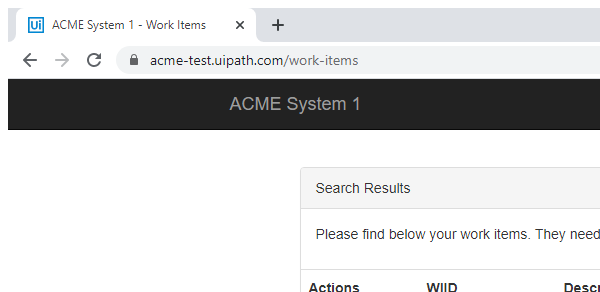
Task: Robotic Enterprise Framework
Workflow: Process

Step 1: Attach Browser 'chrome.exe ACME' in window 'ACME System 1 - *' (chrome.exe)

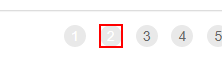
Step 2 [else]: click on 'A  https://acme-test.ui...'

Step 3: On Element Appear 'A  https://acme-test.ui...' (no picture)

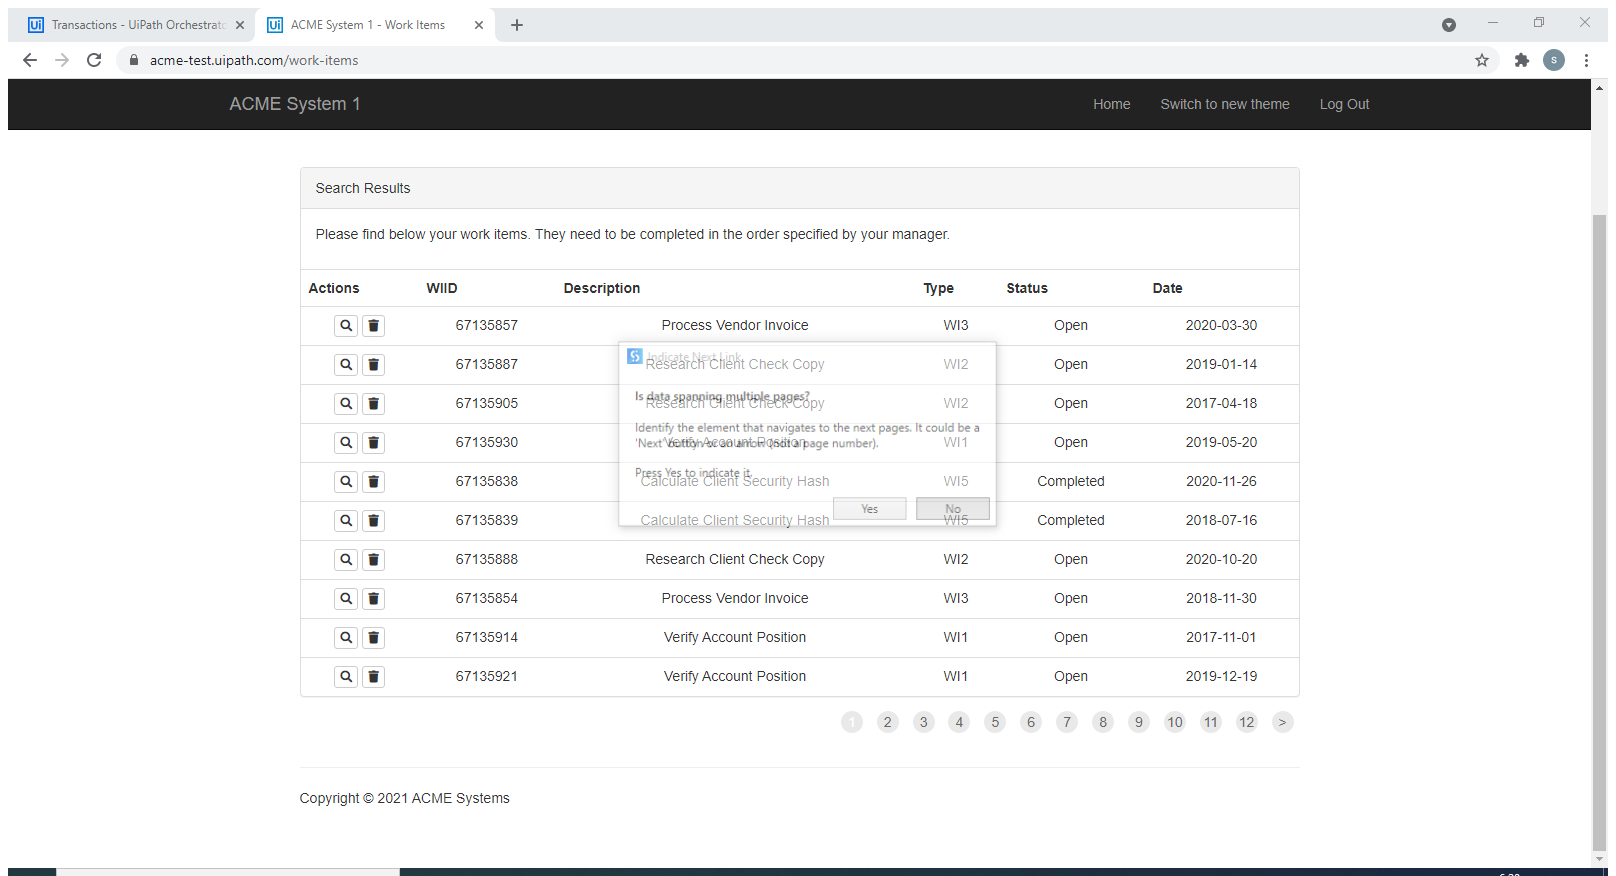
Step 4: Attach Browser 'ACMESyste Page' in window 'ACME System 1 - Work Items' (chrome.exe)

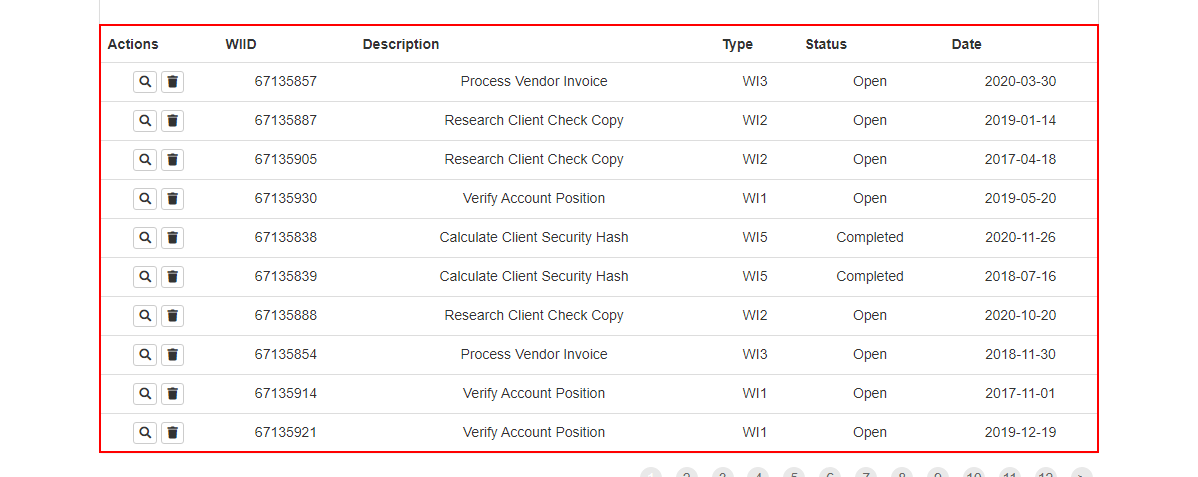
Step 5: get-text from the table

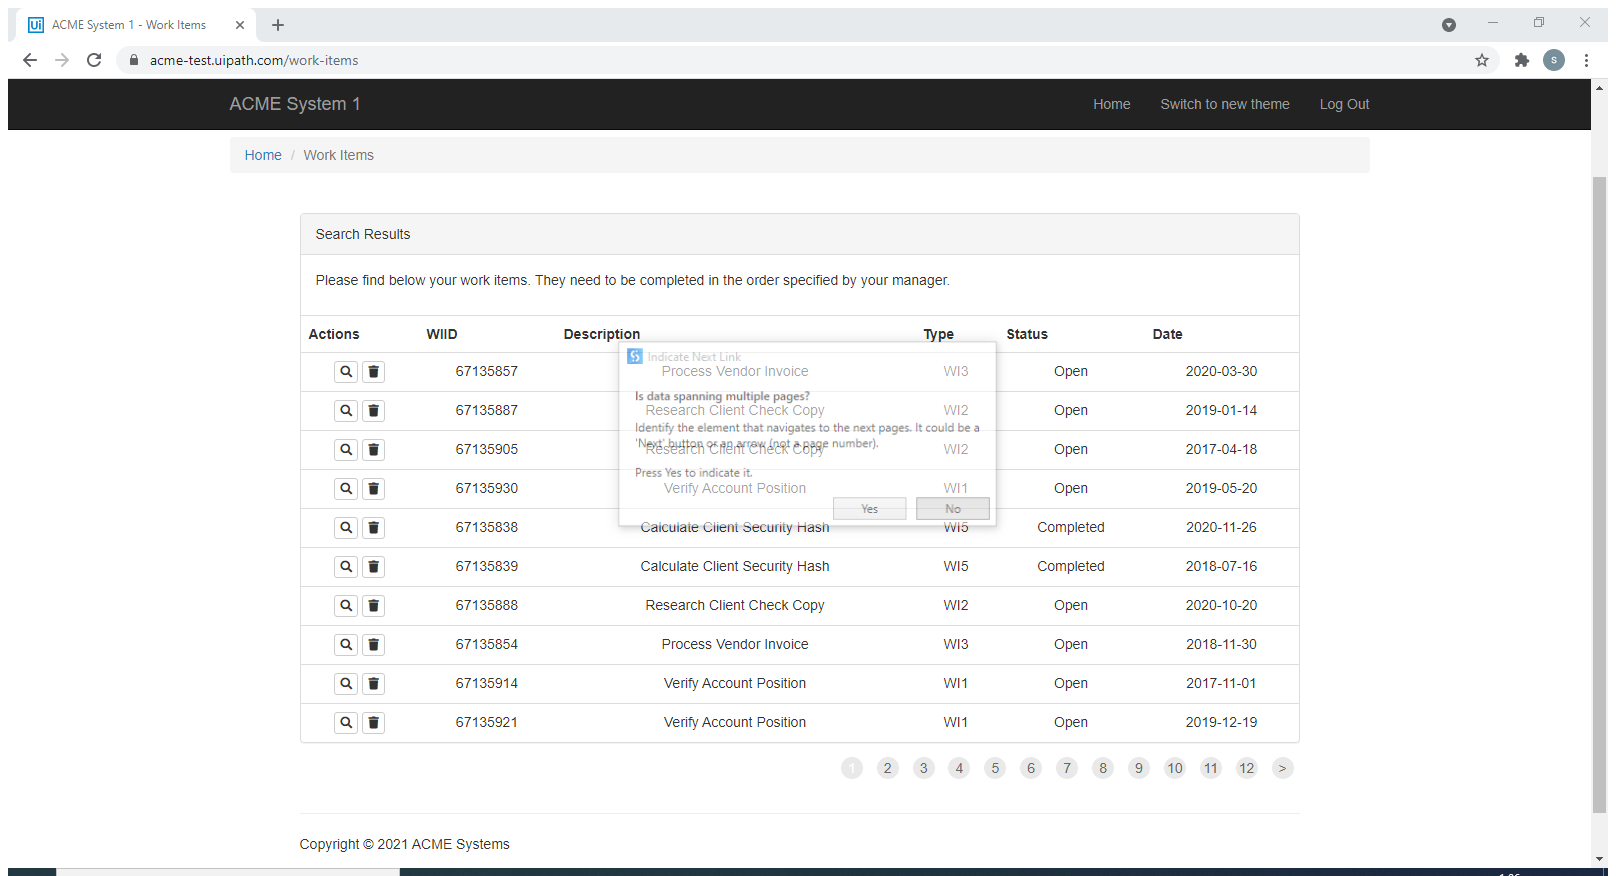
Step 6: Attach Browser 'ACMESyste Page' in window 'ACME System 1 - Work Items' (chrome.exe)